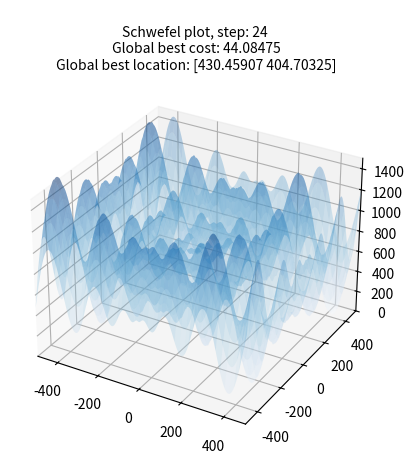

This chart was generated by the following Python code: (Note: this script raises an exception after producing the figure.)
import numpy as np


# Setting of random seed for repeatability
np.random.seed(300)

# Initialize best global cost and position
best_cost_g = np.inf
best_location_g = [np.inf, np.inf]


# Implementation of the Schwefel cost function
def schwefel(position_vector):
    d = len(position_vector)
    total = position_vector[0] * np.sin(np.sqrt(np.abs(position_vector[0]))) + position_vector[1] * np.sin(
        np.sqrt(np.abs(position_vector[1])))
    return 418.9829 * d - total


# Implementation of the Banana cost function
def banana(position_vector):
    return (1 - position_vector[0]) ** 2 + 100 * (position_vector[1] - position_vector[0] ** 2) ** 2


'''
Boids are the individual particles that the PSO uses to find the global minimum.
Boids start with random position within the axis limits and a random velocity between [-1, -1] and [1, 1].
The initial cost and lowest cost are set to infinity.
'''


class Boid:
    def __init__(self, axis_limit, cost_function):
        self.position = [np.random.uniform(-axis_limit, axis_limit), np.random.uniform(-axis_limit, axis_limit)]
        self.velocity = [np.random.uniform(-1, 1), np.random.uniform(-1, 1)]
        self.cost = np.inf
        self.lowest_cost = np.inf
        self.best_position = self.position
        self.cost_function = cost_function
        self.axis_limit = axis_limit
        global best_cost_g
        global best_location_g

    '''
    New velocity function calculates the boids new velocity based on the old velocity, personal influence and social influence.
    Old velocity is modified by inertia to avoid velocity explosion.
    c1 = personal multiplier
    c2 = social multiplier
    c3 = global multiplier
    
    
    ADDED new line  + np.subtract(best_location_g, self.position
    '''

    def new_velocity(self, curr_iteration, swarms_best_location):
        # new personal velocity = old personal velocity + personal influence + social influence + social influence from all swarms
        c1 = 1
        c2 = 1
        c3 = 2
        inertia = 0.5
        self.velocity = np.multiply(inertia, self.velocity) + c1 * np.random.random() * (
            np.subtract(self.best_position, self.position)) + c2 * np.random.random() * (
                            np.subtract(swarms_best_location, self.position)) + c3 * np.random.random() * np.subtract(best_location_g, self.position)
        if np.abs(self.velocity[0]) > self.axis_limit/100 and np.abs(self.velocity[0]) > np.abs(self.velocity[1]):
            #print("if 1: ", self.velocity, np.abs(self.velocity[0]))
            self.velocity = self.velocity * ((self.axis_limit/100)/np.abs(self.velocity[0]))
            #print("if 1 post: ", self.velocity, np.abs(self.velocity[0]))
        elif np.abs(self.velocity[1]) > self.axis_limit/100:
            #print("if 2: ", self.velocity, np.abs(self.velocity[1]))
            self.velocity = self.velocity * ((self.axis_limit/100)/np.abs(self.velocity[1]))
            #print("if 2 post: ", self.velocity, np.abs(self.velocity[1]))


        return self.velocity

    '''
    New position is old position + velocity.
    The boid is kept within the axis limits if it would otherwise go out of bounds.
    '''

    def new_position(self, axis_limit):
        self.position = np.add(self.position, self.velocity)
        if self.position[0] > axis_limit:
            self.position[0] = axis_limit
        elif self.position[0] < -axis_limit:
            self.position[0] = -axis_limit
        if self.position[1] > axis_limit:
            self.position[1] = axis_limit
        elif self.position[1] < -axis_limit:
            self.position[1] = -axis_limit
        return self.position

    '''
    Update cost of the boid.
    If the new cost is best so far, update lowest cost and best position.
    '''

    def calculate_cost(self, cost_function, position):
        self.cost = cost_function(position)
        if self.cost < self.lowest_cost:
            self.lowest_cost = self.cost
            self.best_position = self.position
        return self.cost


'''
NEW STUFF USE ONLY IF WORKS
'''

class Swarm_of_swarms:
    def __init__(self, no_of_swarms, axis_limit, cost_function):
        self.axis_limit = axis_limit
        self.members = []
        self.no_of_swarms = no_of_swarms
        self.overall_best_cost = np.inf
        self.overall_best_location = [np.inf, np.inf]

'''
Swarm cosists of boids.
Swarm keeps swarms best position and cost in variables for the members to use in updating their velocities.
'''


class Swarm:
    def __init__(self, no_of_members, axis_limit, cost_function):
        self.axis_limit = axis_limit
        self.members = []
        self.no_of_members = no_of_members
        self.swarms_best_cost = np.inf
        self.swarms_best_location = [np.inf, np.inf]

        # xys variable is for plotting the data
        self.xs = []
        self.ys = []
        self.zs = []
        # create one list for each of the swarm members
        for i in range(no_of_members):
            self.xs.append(list())
            self.ys.append(list())
            self.zs.append(list())

        # create the members of the swarm
        for i in range(no_of_members):
            self.members.append(Boid(axis_limit=self.axis_limit, cost_function=cost_function))


'''
The optimizer runs the optimization algorithm by creating 5 swarms and using PSO to find the global minimum.
The optimizer also includes the animation functions. 
'''


class Optimizer:

    def __init__(self, swarm_size, cost_function, iterations, axis_limit, no_of_swarms):
        self.axis_limit = axis_limit
        self.cost_function = cost_function
        self.iterations = iterations
        self.swarms = dict()
        self.costs = dict()
        # Create 5 swarms and the lists of costs
        for i in range(no_of_swarms):
            self.swarms[i] = Swarm(swarm_size, axis_limit=self.axis_limit, cost_function=cost_function)
            self.costs[i] = [-1] * swarm_size
        global best_location_g
        global best_cost_g

        # global best costs and positions for plotting purposes
        self.gbcs = []
        self.gbps = []

    '''
    Optimize function runs the particle swarm optimization for as many iterations as is specified.
    The algorithm follow this framework:
        - for number of iterations
            1 - evaluate every boids fitness and update costs
            2 - find out each swarms best cost and position
            3 - find out globally best cost and position
            4 - update each boids velocity
            5 - update each boids location
            6 - return to to 1 if current iteration is less then specified
    '''

    def optimize(self):
        global best_location_g
        global best_cost_g
        for i in range(self.iterations):

            # evaluate every Boids fitness
            for k, swarm_name in enumerate(self.swarms):
                for j, _ in enumerate(self.swarms[swarm_name].members):
                    self.costs[swarm_name][j] = self.swarms[swarm_name].members[j].calculate_cost(self.cost_function,
                                                                                                  self.swarms[
                                                                                                      swarm_name].members[
                                                                                                      j].position)

                    # update swarms best cost and position
                    if self.costs[swarm_name][j] < self.swarms[swarm_name].swarms_best_cost:
                        self.swarms[swarm_name].swarms_best_cost = self.costs[swarm_name][j]
                        self.swarms[swarm_name].swarms_best_location = self.swarms[swarm_name].members[j].position
                    # update globally best cost and position
                    if self.costs[swarm_name][j] < best_cost_g:
                        best_cost_g = self.costs[swarm_name][j]
                        best_location_g = self.swarms[swarm_name].members[j].position

            # Recording best cost for plotting purposes
            self.gbcs.append(np.round(best_cost_g, 5))
            self.gbps.append(np.round(best_location_g, 5))
            # update every boids velocity and position
            for i, swarm_name in enumerate(self.swarms):
                for k, _ in enumerate(self.swarms[swarm_name].members):
                    # Here I record the Boid positions for plotting
                    self.swarms[swarm_name].xs[k].append(self.swarms[swarm_name].members[k].position[0])
                    self.swarms[swarm_name].ys[k].append(self.swarms[swarm_name].members[k].position[1])
                    self.swarms[swarm_name].zs[k].append(self.swarms[swarm_name].members[k].cost)

                    # algorithm continues
                    self.swarms[swarm_name].members[k].new_position(axis_limit=self.axis_limit)
                    self.swarms[swarm_name].members[k].new_velocity(curr_iteration=i + 1,
                                                                    swarms_best_location=self.swarms[
                                                                        swarm_name].swarms_best_location)

        return best_cost_g, best_location_g

    '''
    The Schwefel animation fuction creates a figure and 3d plot with a surface that follows the cost fuction.
    Each swarm has a different colors in the plot.
    The animation is saved as an mp4 file to the specified location locally.
    '''

    def animate_schwefel(self, title):
        from matplotlib import pyplot as plt
        from matplotlib import animation as ani
        plt.rcParams['animation.ffmpeg_path'] = r'C:\Users\<user>\Ohjelmat\ffmpeg-7.1-essentials_build\bin\ffmpeg.exe'
        plt.rcParams['axes.titlesize'] = 'medium'


        colors = ['tab:blue', 'tab:orange', 'tab:green', 'tab:red', 'tab:purple', 'tab:brown', 'tab:pink', 'tab:gray', 'tab:olive', 'tab:cyan']
        figure, axis = plt.subplots(subplot_kw={"projection": "3d"})
        axis.set(xlim=[-self.axis_limit, self.axis_limit], ylim=[-self.axis_limit, self.axis_limit],
                 zlim=[0, 3 * self.axis_limit])
        surface_x = np.arange(-self.axis_limit, self.axis_limit + 1, 1)
        surface_y = np.arange(-self.axis_limit, self.axis_limit + 1, 1)
        surface_x, surface_y = np.meshgrid(surface_x, surface_y)
        axis.plot_surface(surface_x, surface_y, self.cost_function([surface_x, surface_y]), cmap="Blues", alpha=0.3)
        points_to_draw = []
        for _, swarm_name in enumerate(self.swarms):
            for i, _ in enumerate(self.swarms[swarm_name].xs):
                point = axis.scatter(self.swarms[swarm_name].xs[i][0], self.swarms[swarm_name].ys[i][0],
                                     self.swarms[swarm_name].zs[i][0], c=colors[swarm_name])
                points_to_draw.append(point)

        def update_schwefel(frame):
            plt.cla()
            plt.title(
                f'\n{title}, step: {frame + 1}\n Global best cost: {self.gbcs[frame]}\n Global best location: {self.gbps[frame]}')
            axis.set(xlim=[-self.axis_limit, self.axis_limit], ylim=[-self.axis_limit, self.axis_limit],
                     zlim=[0, 3 * self.axis_limit])
            axis.plot_surface(surface_x, surface_y, self.cost_function([surface_x, surface_y]), cmap="Blues", alpha=0.3)
            for _, swarm_name in enumerate(self.swarms):
                for j, _ in enumerate(self.swarms[swarm_name].xs):
                    x = self.swarms[swarm_name].xs[j][frame]
                    y = self.swarms[swarm_name].ys[j][frame]
                    z = self.swarms[swarm_name].zs[j][frame]
                    points_to_draw[j] = axis.scatter(x, y, z, c=colors[swarm_name])

        anim = ani.FuncAnimation(fig=figure, func=update_schwefel, frames=self.iterations, interval=500, repeat=False)
        anim.save(filename="pso_schwefel_video_file.mp4", fps=8)
        video = anim.to_html5_video()
        plt.close()
        return video

    '''

        The Banana animation fuction creates a figure and a 2d plot with a surface that follows the cost fuction.
        Each swarm has a different colors in the plot.
        The animation is saved as an mp4 file to the specified location locally.
        '''

    def animate_banana(self, title):
        from matplotlib import pyplot as plt
        from matplotlib import animation as ani
        plt.rcParams['animation.ffmpeg_path'] = r'C:\Users\<user>\Ohjelmat\ffmpeg-7.1-essentials_build\bin\ffmpeg.exe'
        plt.rcParams['axes.titlesize'] = 'medium'


        colors = ['r', 'g', 'b', 'c', 'm']
        figure, axis = plt.subplots()
        axis.set(xlim=[-self.axis_limit, self.axis_limit], ylim=[-self.axis_limit, self.axis_limit])
        surface_x = np.arange(-self.axis_limit, self.axis_limit + 0.1, 0.1)
        surface_y = np.arange(-self.axis_limit, self.axis_limit + 0.1, 0.1)
        surface_x, surface_y = np.meshgrid(surface_x, surface_y)
        surface_color = axis.pcolor(self.cost_function([surface_x, surface_y]), vmax=300, alpha=0.3, cmap="RdBu")
        figure.colorbar(surface_color, ax=axis)
        points_to_draw = []
        for _, swarm_name in enumerate(self.swarms):
            for i, _ in enumerate(self.swarms[swarm_name].xs):
                point = axis.scatter(self.swarms[swarm_name].xs[i][0], self.swarms[swarm_name].ys[i][0],
                                     c=colors[swarm_name])
                points_to_draw.append(point)

        def update_banana(frame):
            plt.cla()
            plt.title(
                f'{title}, step: {frame + 1}\n Global best cost: {self.gbcs[frame]}, location: {self.gbps[frame]}')
            axis.set(xlim=[-self.axis_limit, self.axis_limit], ylim=[-self.axis_limit, self.axis_limit])
            # axis.plot_surface(surface_x, surface_y, self.cost_function([surface_x, surface_y]), cmap="Blues", alpha=0.3)
            surface_color = axis.pcolor(surface_x, surface_y, self.cost_function([surface_x, surface_y]), vmax=300,
                                        alpha=0.3, cmap="RdBu")
            for _, swarm_name in enumerate(self.swarms):
                for j, _ in enumerate(self.swarms[swarm_name].xs):
                    x = self.swarms[swarm_name].xs[j][frame]
                    y = self.swarms[swarm_name].ys[j][frame]
                    points_to_draw[j] = axis.scatter(x, y, c=colors[swarm_name])

        anim = ani.FuncAnimation(fig=figure, func=update_banana, frames=self.iterations, interval=500, repeat=False)
        anim.save(filename="../../tsp/static/videos/pso_banana_video_file.mp4", fps=8)
        video = anim.to_html5_video()
        plt.close()
        return video

if __name__ == "__main__":


    # Running of the optimizer and reporting the best cost and location found by the swarms.
    pso_schwefel = Optimizer(swarm_size=10, cost_function=schwefel, iterations=200, axis_limit=500, no_of_swarms=5)
    pso_schwefel_cost, pso_schwefel_location = pso_schwefel.optimize()
    print(f"Best Schwefel cost: {pso_schwefel_cost}, and location: {pso_schwefel_location}")

    # Reset best global cost and position for the second round of optimization
    best_cost_g = np.inf
    best_location_g = [np.inf, np.inf]

    # Running of the optimizer and reporting the best cost and location found by the swarms.
    pso_banana = Optimizer(swarm_size=10, cost_function=banana, iterations=200, axis_limit=2, no_of_swarms=5)
    pso_banana_cost, pso_banana_location = pso_banana.optimize()
    print(f"Best Banana cost: {pso_banana_cost}, and location: {pso_banana_location}")

    pso_schwefel.animate_schwefel("Schwefel plot")
    pso_banana.animate_banana("Banana plot")
